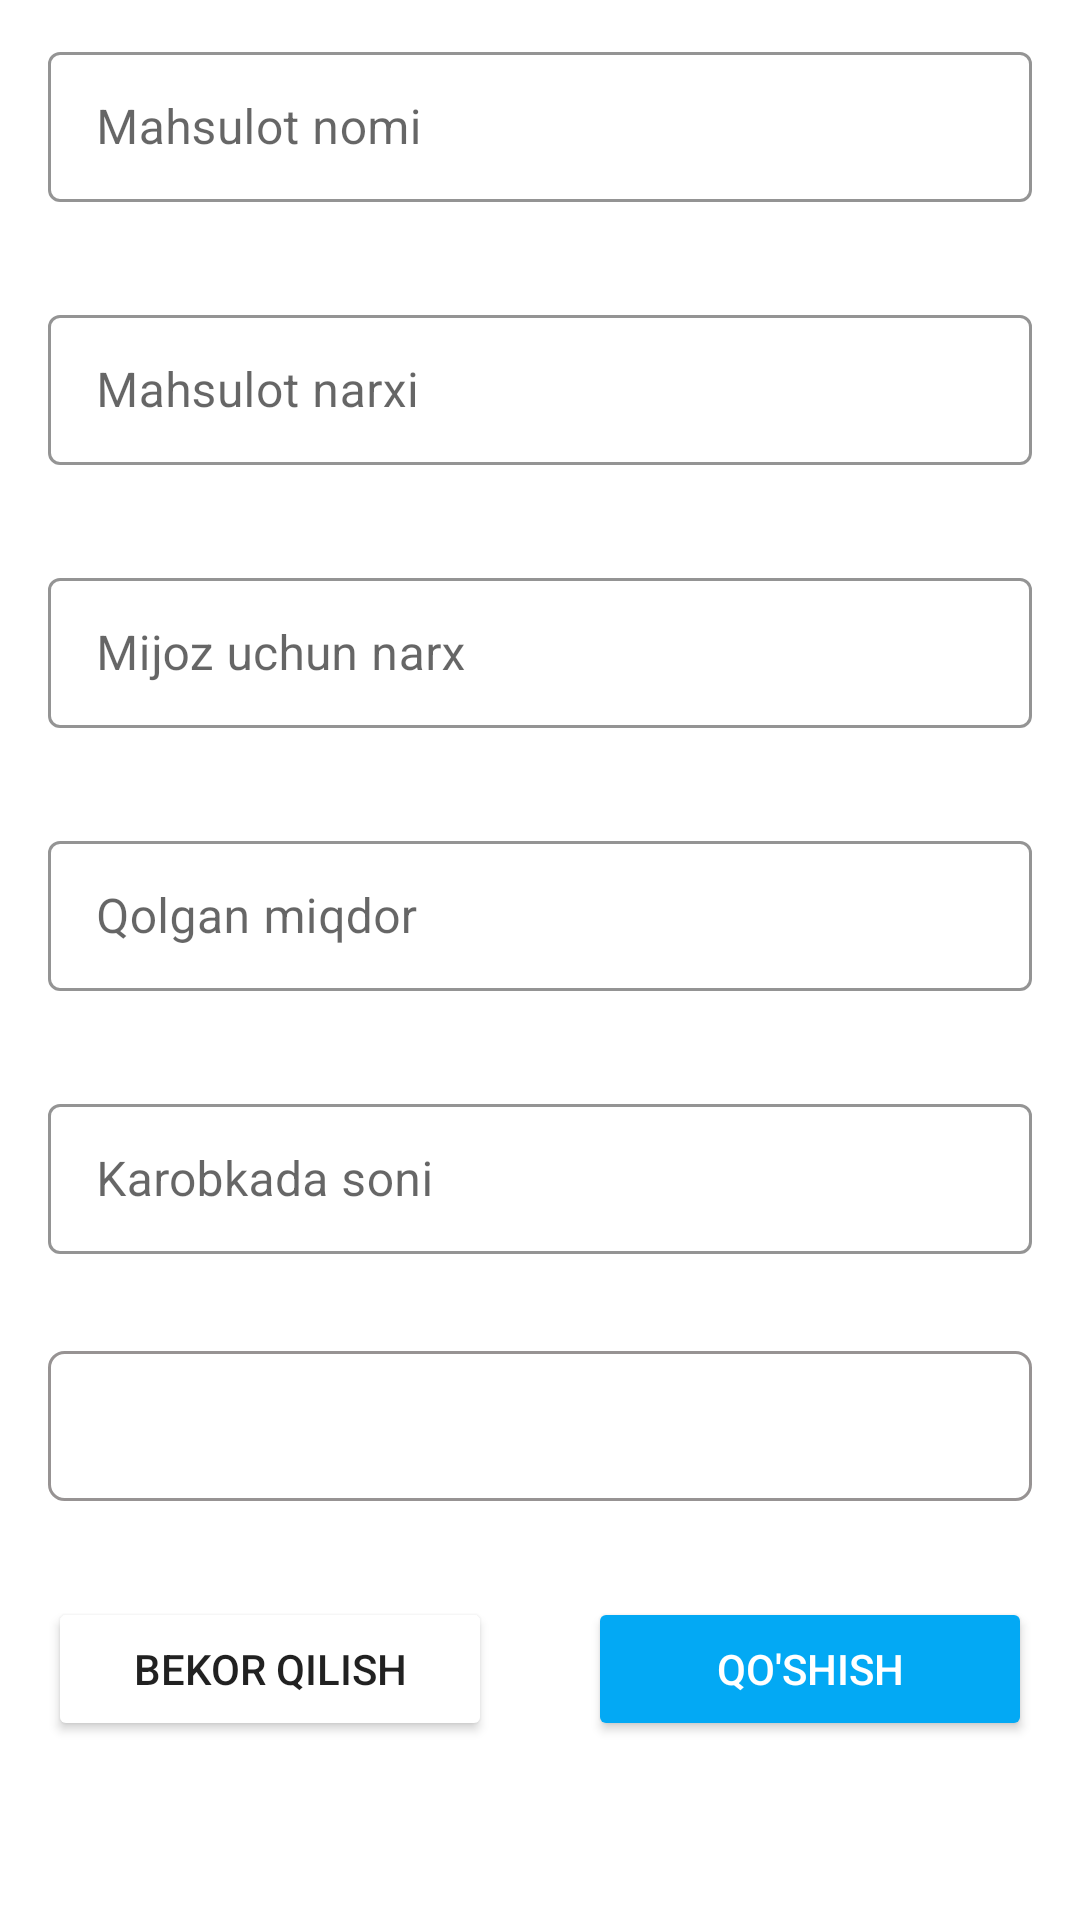

Android layout source for this screen:
<!-- AndroidManifest.xml: application theme Theme.IceCreamMagnit -->
<!-- res/layout/fragment_add_product.xml -->
<androidx.constraintlayout.widget.ConstraintLayout xmlns:android="http://schemas.android.com/apk/res/android"
    android:layout_width="match_parent"
    xmlns:tools="http://schemas.android.com/tools"
    xmlns:app="http://schemas.android.com/apk/res-auto"
    android:orientation="vertical"
    android:layout_height="match_parent"
    tools:context=".mahsulotlar.AddProductFragment">

    <ScrollView
        android:layout_width="match_parent"
        android:layout_height="match_parent">

        <LinearLayout
            android:orientation="vertical"
            android:layout_width="match_parent"
            android:layout_height="wrap_content">

            <LinearLayout
                android:orientation="vertical"
                android:id="@+id/add_product_edittexts"
                android:layout_width="match_parent"
                android:layout_height="wrap_content">

                <com.google.android.material.textfield.TextInputLayout
                    android:layout_width="match_parent"
                    android:layout_marginLeft="16dp"
                    android:layout_marginRight="16dp"
                    android:layout_marginTop="12dp"
                    app:hintTextColor="#03A9F4"
                    app:boxStrokeWidthFocused="1.5dp"
                    app:boxStrokeColor="#03A9F4"
                    app:helperTextTextColor="#03A9F4"
                    app:errorEnabled="true"
                    app:errorTextColor="#ff0000"
                    style="@style/Widget.MaterialComponents.TextInputLayout.OutlinedBox"
                    android:hint="Mahsulot nomi"
                    android:layout_height="wrap_content">

                    <com.google.android.material.textfield.TextInputEditText
                        android:layout_width="match_parent"
                        android:id="@+id/add_product_mahsulot_nomi"
                        android:maxLines="20"
                        android:textCursorDrawable="@drawable/cursor_color"
                        android:layout_height="50dp" />
                </com.google.android.material.textfield.TextInputLayout>
                <com.google.android.material.textfield.TextInputLayout
                    android:layout_width="match_parent"
                    android:layout_marginLeft="16dp"
                    android:layout_marginRight="16dp"
                    android:layout_marginTop="12dp"
                    app:hintTextColor="#03A9F4"
                    app:boxStrokeWidthFocused="1.5dp"
                    app:boxStrokeColor="#03A9F4"
                    app:helperTextTextColor="#03A9F4"
                    app:errorEnabled="true"
                    app:errorTextColor="#ff0000"
                    style="@style/Widget.MaterialComponents.TextInputLayout.OutlinedBox"
                    android:hint="Mahsulot narxi"
                    android:layout_height="wrap_content">

                    <com.google.android.material.textfield.TextInputEditText
                        android:layout_width="match_parent"
                        android:maxLines="20"
                        android:inputType="number"
                        android:id="@+id/add_product_mahsulot_narxi"
                        android:textCursorDrawable="@drawable/cursor_color"
                        android:layout_height="50dp" />
                </com.google.android.material.textfield.TextInputLayout>
                <com.google.android.material.textfield.TextInputLayout
                    android:layout_width="match_parent"
                    android:layout_marginLeft="16dp"
                    android:layout_marginRight="16dp"
                    android:layout_marginTop="12dp"
                    app:hintTextColor="#03A9F4"
                    app:boxStrokeWidthFocused="1.5dp"
                    app:boxStrokeColor="#03A9F4"
                    app:helperTextTextColor="#03A9F4"
                    app:errorEnabled="true"
                    app:errorTextColor="#ff0000"
                    style="@style/Widget.MaterialComponents.TextInputLayout.OutlinedBox"
                    android:hint="Mijoz uchun narx"
                    android:layout_height="wrap_content">

                <com.google.android.material.textfield.TextInputEditText
                    android:layout_width="match_parent"
                    android:maxLines="20"
                    android:id="@+id/add_product_mahsulot_mijoz_uchun_narx"
                    android:inputType="number"
                    android:textCursorDrawable="@drawable/cursor_color"
                    android:layout_height="50dp" />
                </com.google.android.material.textfield.TextInputLayout>
                <com.google.android.material.textfield.TextInputLayout
                    android:layout_width="match_parent"
                    android:layout_marginLeft="16dp"
                    android:layout_marginRight="16dp"
                    android:layout_marginTop="12dp"
                    app:hintTextColor="#03A9F4"
                    app:boxStrokeWidthFocused="1.5dp"
                    app:boxStrokeColor="#03A9F4"
                    app:helperTextTextColor="#03A9F4"
                    app:errorEnabled="true"
                    app:errorTextColor="#ff0000"
                    style="@style/Widget.MaterialComponents.TextInputLayout.OutlinedBox"
                    android:hint="Qolgan miqdor"
                    android:layout_height="wrap_content">

                <com.google.android.material.textfield.TextInputEditText
                    android:layout_width="match_parent"
                    android:id="@+id/add_product_mahsulot_astakasi"
                    android:maxLines="20"
                    android:textCursorDrawable="@drawable/cursor_color"
                    android:inputType="number"
                    android:layout_height="50dp" />
                </com.google.android.material.textfield.TextInputLayout>
                <com.google.android.material.textfield.TextInputLayout
                    android:layout_width="match_parent"
                    android:layout_marginLeft="16dp"
                    android:layout_marginRight="16dp"
                    android:layout_marginTop="12dp"
                    app:hintTextColor="#03A9F4"
                    app:boxStrokeWidthFocused="1.5dp"
                    app:boxStrokeColor="#03A9F4"
                    app:helperTextTextColor="#03A9F4"
                    app:errorEnabled="true"
                    app:errorTextColor="#ff0000"
                    style="@style/Widget.MaterialComponents.TextInputLayout.OutlinedBox"
                    android:hint="Karobkada soni"
                    android:layout_height="wrap_content">

                <com.google.android.material.textfield.TextInputEditText
                    android:layout_width="match_parent"
                    android:id="@+id/add_product_mahsulot_karobkada_soni"
                    android:textCursorDrawable="@drawable/cursor_color"
                    android:inputType="number"
                    android:maxLines="20"
                    android:layout_height="50dp" />
                </com.google.android.material.textfield.TextInputLayout>

                <androidx.appcompat.widget.AppCompatSpinner
                    android:layout_width="match_parent"
                    android:layout_marginLeft="16dp"
                    android:entries="@array/array_name"
                    android:background="@drawable/edittext_bg"
                    android:layout_marginRight="16dp"
                    android:layout_marginTop="12dp"
                    android:layout_marginBottom="16dp"
                    android:layout_height="50dp" />
            </LinearLayout>
            <LinearLayout
                android:id="@+id/add_product_buttons"
                android:layout_gravity="bottom"
                android:orientation="horizontal"
                android:layout_width="match_parent"
                android:layout_height="wrap_content">

                <Button
                    android:layout_width="0dp"
                    android:id="@+id/add_product_bekor_qilish"
                    android:text="Bekor qilish"
                    android:layout_margin="16dp"
                    android:backgroundTint="#fff"
                    android:layout_weight="1"
                    android:layout_height="wrap_content" />
                <Button
                    android:layout_width="0dp"
                    android:id="@+id/add_product_ok"
                    android:text="Qo'shish"
                    android:backgroundTint="#03A9F4"
                    android:layout_margin="16dp"
                    android:textColor="#fff"
                    android:layout_weight="1"
                    android:layout_height="wrap_content" />
            </LinearLayout>
        </LinearLayout>
    </ScrollView>


</androidx.constraintlayout.widget.ConstraintLayout>
<!-- resources referenced by this layout -->
<resources>
  <!-- drawable cursor_color (drawable) -->
  <?xml version="1.0" encoding="utf-8"?>
  <shape xmlns:android="http://schemas.android.com/apk/res/android" >
      <size android:width="1.5dp" />
      <solid android:color="#000000"  />
  </shape>
  <!-- drawable edittext_bg (drawable) -->
  <?xml version="1.0" encoding="utf-8"?>
  <selector xmlns:android="http://schemas.android.com/apk/res/android">
  <item>
      <shape >
          <stroke android:color="#979393" android:width="1dp" />
          <corners android:radius="5dp" />
      </shape>
  </item>
  </selector>
  <style name="Theme.IceCreamMagnit" parent="Theme.MaterialComponents.DayNight.NoActionBar">
          
          <item name="colorPrimary">#ffffff</item>
          <item name="colorPrimaryVariant">#ffffff</item>
          <item name="colorOnPrimary">#03A9F4</item>
          <item name="android:windowLightStatusBar">true</item>
          
          <item name="colorSecondary">@color/teal_200</item>
          <item name="colorSecondaryVariant">@color/teal_700</item>
          <item name="colorOnSecondary">@color/black</item>
          
          <item name="android:statusBarColor">#01C3FF</item>
          
      </style>
  <color name="teal_200">#FF03DAC5</color>
  <color name="teal_700">#FF018786</color>
  <color name="black">#FF000000</color>
</resources>
